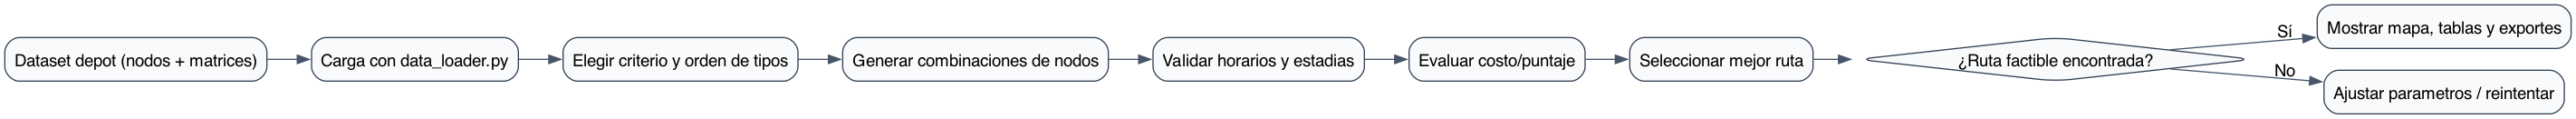

This chart was generated by the following Python code:
from diagrams import Diagram
from diagrams.generic.blank import Blank


def build_tsp_flow_diagram() -> None:
    graph_attr = {
        "rankdir": "LR",
        "splines": "spline",
        "fontname": "Helvetica",
        "fontsize": "12",
    }

    node_attr = {
        "shape": "box",
        "style": "rounded,filled",
        "fillcolor": "#F8FAFC",
        "color": "#334155",
        "fontname": "Helvetica",
        "fontsize": "11",
    }

    edge_attr = {
        "color": "#475569",
        "fontname": "Helvetica",
        "fontsize": "10",
    }

    with Diagram(
        name="tsp_flow_diagrams",
        filename="docs/diagrams/tsp_flow_diagrams",
        outformat="png",
        show=False,
        graph_attr=graph_attr,
        node_attr=node_attr,
        edge_attr=edge_attr,
    ):
        input_data = Blank("Dataset depot (nodos + matrices)")
        load = Blank("Carga con data_loader.py")
        choose = Blank("Elegir criterio y orden de tipos")
        combos = Blank("Generar combinaciones de nodos")
        schedule = Blank("Validar horarios y estadias")
        score = Blank("Evaluar costo/puntaje")
        select = Blank("Seleccionar mejor ruta")
        status = Blank("¿Ruta factible encontrada?")
        extract = Blank("Mostrar mapa, tablas y exportes")
        review = Blank("Ajustar parametros / reintentar")

        input_data >> load >> choose >> combos >> schedule >> score >> select >> status
        status >> extract
        status >> review


if __name__ == "__main__":
    build_tsp_flow_diagram()
